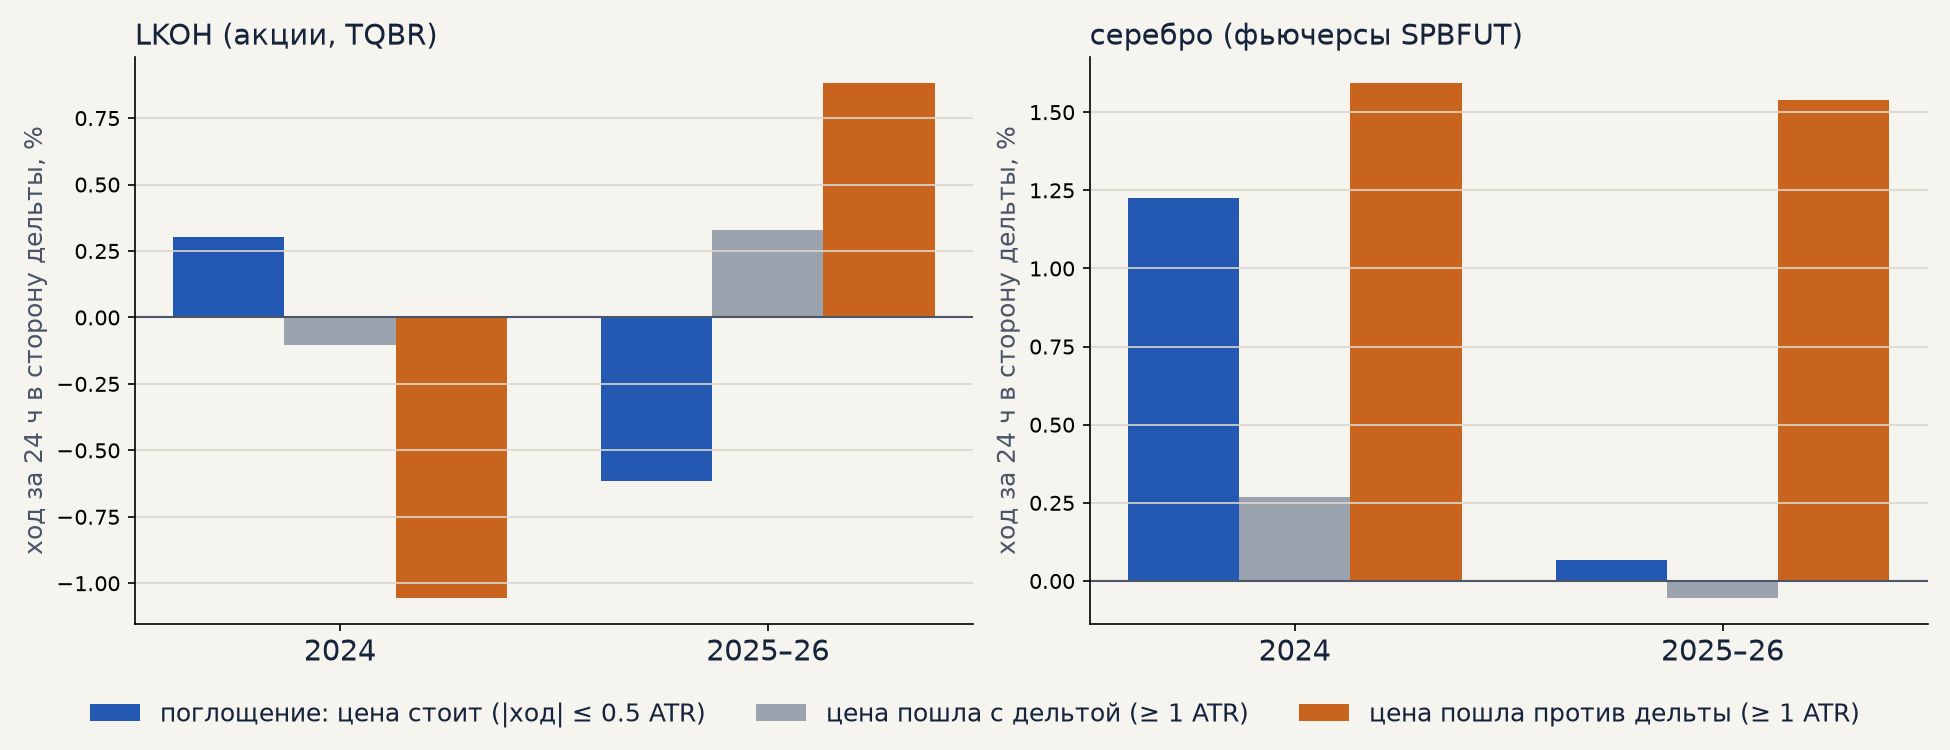

The data file committed next to this chart (first rows):
инструмент, период, случай, вперёд_ч, событий, ход_в_сторону_дельты_%, медиана_%, t
lkoh, 2024, поглощение: цена стоит (|ход| ≤ 0.5 ATR), 6, 25, -0.04092, 0.02654, -0.2664
lkoh, 2024, поглощение: цена стоит (|ход| ≤ 0.5 ATR), 24, 25, 0.3044, 0.6205, -0.1256
lkoh, 2024, поглощение: цена стоит (|ход| ≤ 0.5 ATR), 48, 25, -0.7152, -1.27, -0.7415
lkoh, 2024, цена пошла с дельтой (≥ 1 ATR), 6, 179, 0.08431, 0.06089, 1.687
lkoh, 2024, цена пошла с дельтой (≥ 1 ATR), 24, 179, -0.1045, 0.09486, -0.01861
lkoh, 2024, цена пошла с дельтой (≥ 1 ATR), 48, 179, -0.3781, -0.1964, -0.9833
lkoh, 2024, цена пошла против дельты (≥ 1 ATR), 6, 15, 0.1058, 0.02589, 1.01
lkoh, 2024, цена пошла против дельты (≥ 1 ATR), 24, 15, -1.055, -0.3296, -1.081
lkoh, 2024, цена пошла против дельты (≥ 1 ATR), 48, 15, -1.28, -1.629, 
lkoh, 2025–26, поглощение: цена стоит (|ход| ≤ 0.5 ATR), 6, 30, -0.25, -0.2999, -1.759
lkoh, 2025–26, поглощение: цена стоит (|ход| ≤ 0.5 ATR), 24, 30, -0.6155, -0.4212, -1.96
lkoh, 2025–26, поглощение: цена стоит (|ход| ≤ 0.5 ATR), 48, 30, -0.5484, -1.104, -0.2816
lkoh, 2025–26, цена пошла с дельтой (≥ 1 ATR), 6, 439, 0.1172, 0.03184, 2.706
lkoh, 2025–26, цена пошла с дельтой (≥ 1 ATR), 24, 439, 0.3304, 0.1068, 1.802
lkoh, 2025–26, цена пошла с дельтой (≥ 1 ATR), 48, 439, 0.5499, 0.1425, 1.388
lkoh, 2025–26, цена пошла против дельты (≥ 1 ATR), 6, 18, 0.1054, 0.07172, 0.6336
lkoh, 2025–26, цена пошла против дельты (≥ 1 ATR), 24, 18, 0.8824, 0.8653, 0.7079
lkoh, 2025–26, цена пошла против дельты (≥ 1 ATR), 48, 18, 0.7966, 0.3453, -1.147
silver_fut, 2024, поглощение: цена стоит (|ход| ≤ 0.5 ATR), 6, 24, -0.2236, -0.2527, -1.007
silver_fut, 2024, поглощение: цена стоит (|ход| ≤ 0.5 ATR), 24, 24, 1.225, 1.353, 0.9244
silver_fut, 2024, поглощение: цена стоит (|ход| ≤ 0.5 ATR), 48, 24, 2.252, 3.399, 0.697
silver_fut, 2024, цена пошла с дельтой (≥ 1 ATR), 6, 217, 0.1072, 0.06399, 1.657
silver_fut, 2024, цена пошла с дельтой (≥ 1 ATR), 24, 217, 0.27, 0.406, 0.9515
silver_fut, 2024, цена пошла с дельтой (≥ 1 ATR), 48, 217, -0.03013, 0.5437, 1.141
silver_fut, 2024, цена пошла против дельты (≥ 1 ATR), 6, 19, 0.4868, 0.3092, 2.363
silver_fut, 2024, цена пошла против дельты (≥ 1 ATR), 24, 19, 1.594, 1.297, 0.9233
silver_fut, 2024, цена пошла против дельты (≥ 1 ATR), 48, 19, 1.074, -0.09274, -0.3894
silver_fut, 2025–26, поглощение: цена стоит (|ход| ≤ 0.5 ATR), 6, 33, -0.6981, -0.0237, -2.148
silver_fut, 2025–26, поглощение: цена стоит (|ход| ≤ 0.5 ATR), 24, 33, 0.06576, 0.2695, -0.5698
silver_fut, 2025–26, поглощение: цена стоит (|ход| ≤ 0.5 ATR), 48, 33, -0.8031, -0.4407, -0.1521
silver_fut, 2025–26, цена пошла с дельтой (≥ 1 ATR), 6, 227, 0.0158, -0.1856, 0.135
silver_fut, 2025–26, цена пошла с дельтой (≥ 1 ATR), 24, 227, -0.05436, 0.01614, -0.5808
silver_fut, 2025–26, цена пошла с дельтой (≥ 1 ATR), 48, 227, -0.2828, 0.0, 1.665
silver_fut, 2025–26, цена пошла против дельты (≥ 1 ATR), 6, 29, -0.1203, 0.2324, -0.3628
silver_fut, 2025–26, цена пошла против дельты (≥ 1 ATR), 24, 29, 1.54, 0.2837, 0.7162
silver_fut, 2025–26, цена пошла против дельты (≥ 1 ATR), 48, 29, 3.666, 1.628, 0.1411
